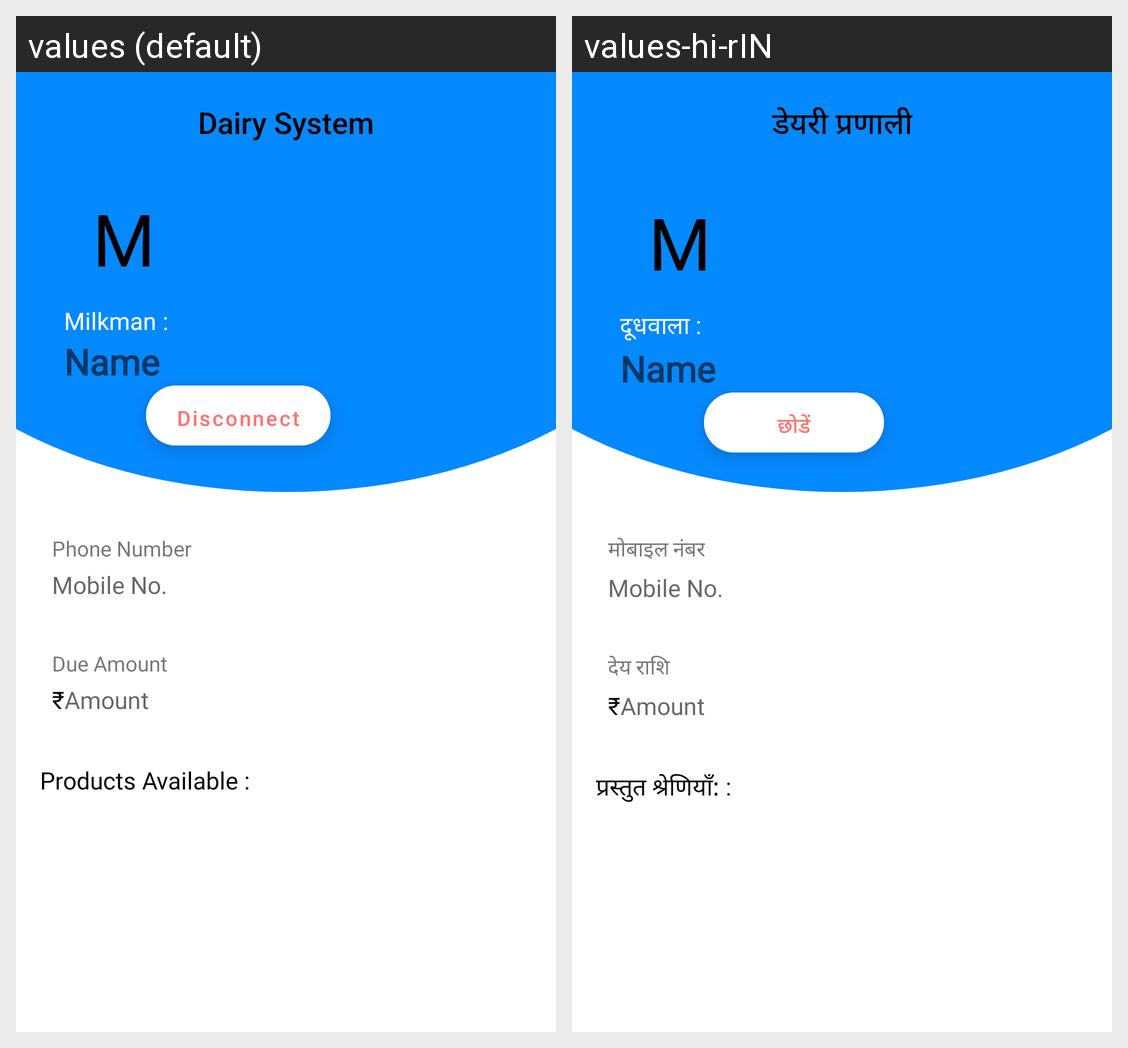

The same Android screen rendered under two of its app's locales, left to right. List the strings drawn on it with the default value and each locale's translation.
Android screen res/layout/activity_milkman_detail.xml rendered under 2 locales, left to right: values (default), values-hi-rIN. Device: Nexus 5 (rendered at 1080×1920; each locale shown at half size, 540×960, under a caption strip naming it); theme AppTheme.
Strings drawn on this screen, with the default value and each locale's value (text and hints the layout hard-codes, and strings that could not be matched under every locale, appear in the picture but are not listed):

dairy_system
  values: Dairy System
  values-hi-rIN: डेयरी प्रणाली

milkman
  values: Milkman :
  values-hi-rIN: दूधवाला :

disconnect
  values: Disconnect
  values-hi-rIN: छोड़ें

phone_number
  values: Phone Number
  values-hi-rIN: मोबाइल नंबर

due_amount
  values: Due Amount
  values-hi-rIN: देय राशि

products_available
  values: Products Available :
  values-hi-rIN: प्रस्तुत श्रेणियाँ: :
